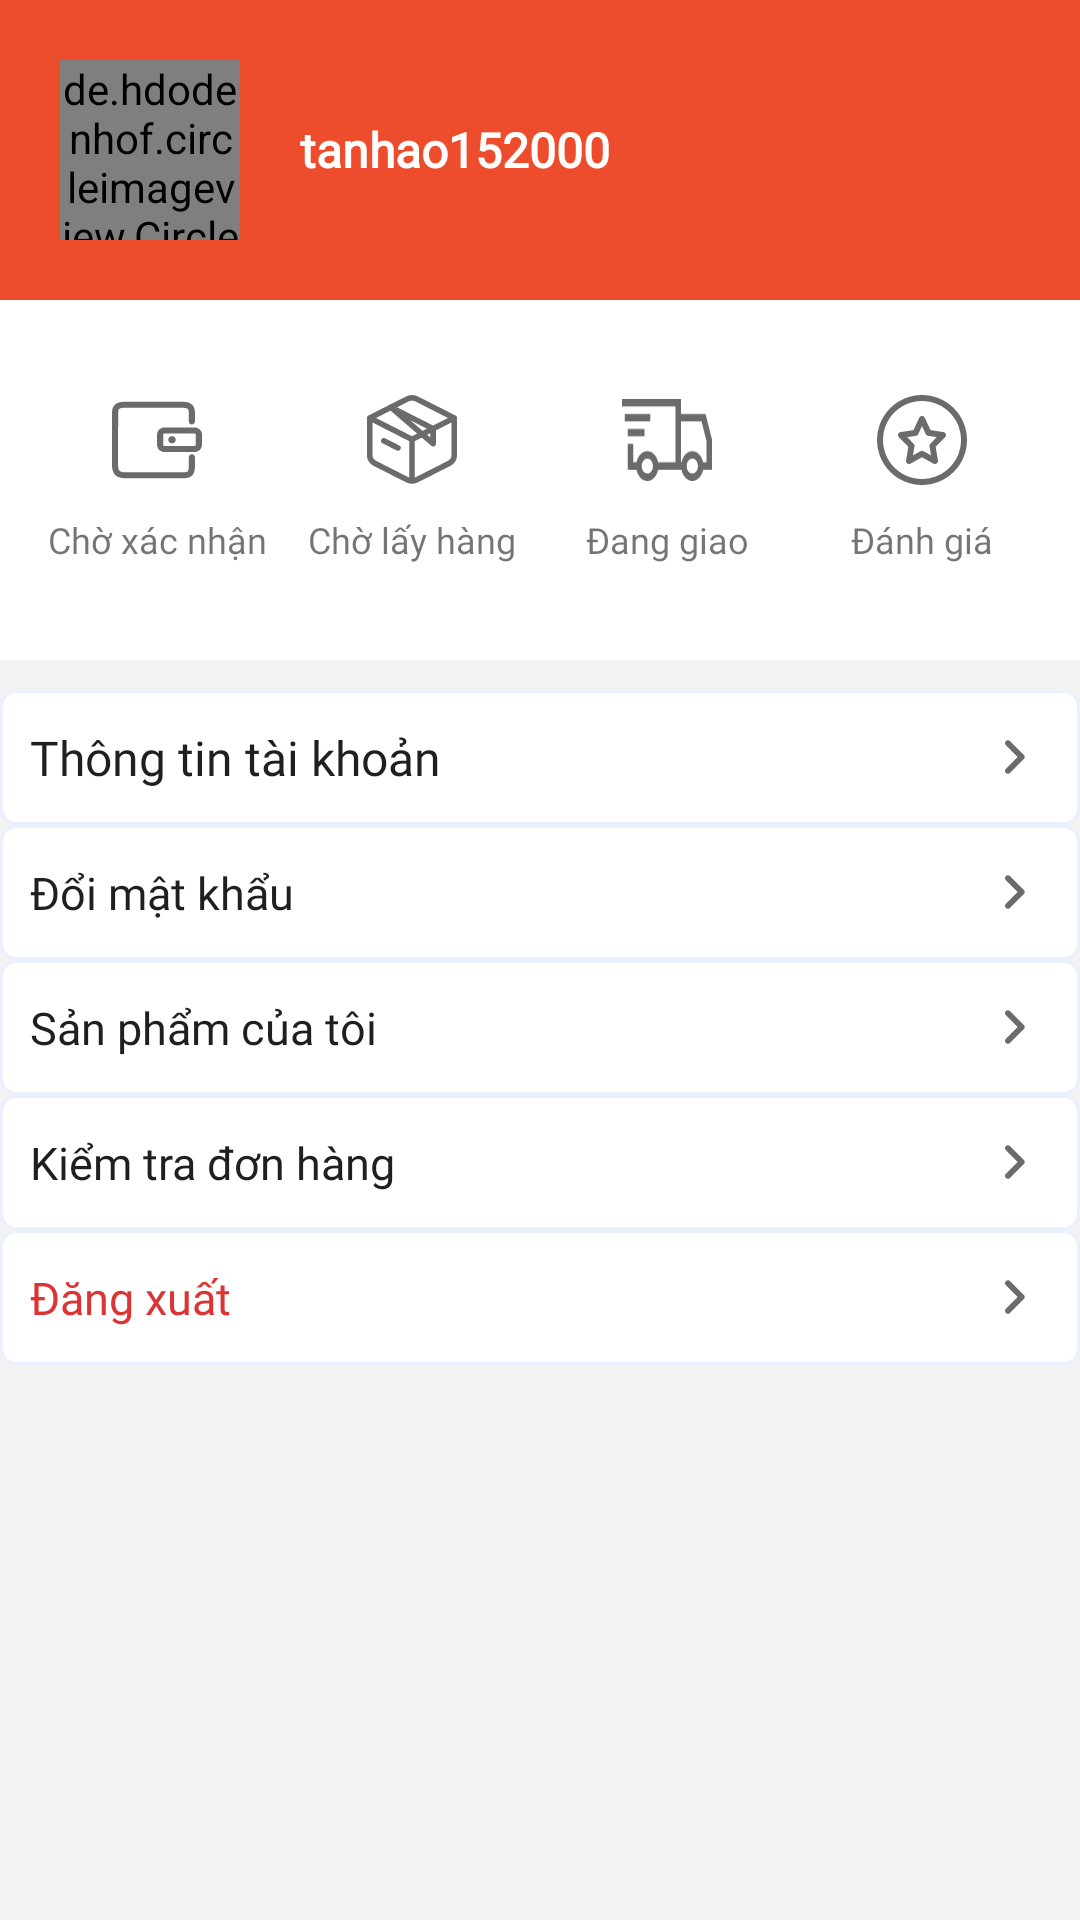

Reconstruct the res/layout file that produces this screen, plus the resources it refers to.
<!-- AndroidManifest.xml: application theme Theme.MTHShop -->
<!-- res/layout/fragment_me.xml -->
<?xml version="1.0" encoding="utf-8"?>
<androidx.constraintlayout.widget.ConstraintLayout xmlns:android="http://schemas.android.com/apk/res/android"
    xmlns:app="http://schemas.android.com/apk/res-auto"
    android:layout_width="match_parent"
    android:background="@color/back_ground"
    android:layout_height="match_parent">

    <LinearLayout
        android:id="@+id/linearLayout2"
        android:layout_width="match_parent"
        android:layout_height="wrap_content"
        android:background="@color/main"
        android:orientation="horizontal"
        android:padding="20dp"
        app:layout_constraintEnd_toEndOf="parent"
        app:layout_constraintStart_toStartOf="parent"
        app:layout_constraintTop_toTopOf="parent">

        <de.hdodenhof.circleimageview.CircleImageView
            android:id="@+id/fMe_imgAvatar"
            android:layout_width="60dp"
            android:layout_height="60dp"
            android:src="@drawable/user_avatar" />


        <TextView
            android:id="@+id/fMe_tvUser"
            android:layout_width="wrap_content"
            android:layout_height="wrap_content"
            android:layout_gravity="center"
            android:layout_marginStart="20dp"
            android:fontFamily="@font/arial_medium"
            android:text="tanhao152000"
            android:textColor="@color/white"
            android:textSize="16sp"
            android:textStyle="bold" />
    </LinearLayout>

    <LinearLayout
        android:id="@+id/linearLayout3"
        android:layout_width="match_parent"
        android:layout_height="120dp"
        android:background="@color/white"
        android:orientation="horizontal"
        android:padding="10dp"
        app:layout_constraintEnd_toEndOf="parent"
        app:layout_constraintStart_toStartOf="parent"
        app:layout_constraintTop_toBottomOf="@+id/linearLayout2">

        <LinearLayout
            android:id="@+id/fMe_lnWaitConfirm"
            android:layout_width="match_parent"
            android:layout_height="match_parent"
            android:layout_weight="1"
            android:gravity="center"
            android:orientation="vertical">

            <ImageView
                android:layout_width="30dp"
                android:layout_height="30dp"
                android:layout_gravity="center"
                android:src="@drawable/ic_pay" />

            <TextView
                android:layout_width="wrap_content"
                android:layout_height="wrap_content"
                android:layout_gravity="center"
                android:layout_marginTop="10dp"
                android:fontFamily="@font/arial_medium"
                android:text="Chờ xác nhận"
                android:textSize="12sp" />
        </LinearLayout>

        <LinearLayout
            android:id="@+id/fMe_lnGetProduct"
            android:layout_width="match_parent"
            android:layout_height="match_parent"
            android:layout_weight="1"
            android:gravity="center"
            android:orientation="vertical">

            <ImageView
                android:layout_width="30dp"
                android:layout_height="30dp"
                android:layout_gravity="center"
                android:src="@drawable/ic_recive" />

            <TextView
                android:layout_width="wrap_content"
                android:layout_height="wrap_content"
                android:layout_gravity="center"
                android:layout_marginTop="10dp"
                android:fontFamily="@font/arial_medium"
                android:text="Chờ lấy hàng"
                android:textSize="12sp" />
        </LinearLayout>

        <LinearLayout
            android:id="@+id/fMe_lnShipping"
            android:layout_width="match_parent"
            android:layout_height="match_parent"
            android:layout_weight="1"
            android:gravity="center"
            android:orientation="vertical">

            <ImageView
                android:layout_width="30dp"
                android:layout_height="30dp"
                android:layout_gravity="center"
                android:src="@drawable/ic_ship" />

            <TextView
                android:layout_width="wrap_content"
                android:layout_height="wrap_content"
                android:layout_gravity="center"
                android:layout_marginTop="10dp"
                android:fontFamily="@font/arial_medium"
                android:text="Đang giao"
                android:textSize="12sp" />
        </LinearLayout>

        <LinearLayout
            android:id="@+id/fMe_lnRate"
            android:layout_width="match_parent"
            android:layout_height="match_parent"
            android:layout_weight="1"
            android:gravity="center"
            android:orientation="vertical">

            <ImageView
                android:layout_width="30dp"
                android:layout_height="30dp"
                android:layout_gravity="center"
                android:src="@drawable/ic_rate" />

            <TextView
                android:layout_width="wrap_content"
                android:layout_height="wrap_content"
                android:layout_gravity="center"
                android:layout_marginTop="10dp"
                android:fontFamily="@font/arial_medium"
                android:text="Đánh giá"
                android:textSize="12sp" />
        </LinearLayout>
    </LinearLayout>

    <EditText
        android:id="@+id/fMe_edEditInfo"
        android:layout_width="match_parent"
        android:layout_height="45dp"
        app:layout_constraintEnd_toEndOf="parent"
        app:layout_constraintStart_toStartOf="parent"
        android:layout_marginTop="10dp"
        android:background="@drawable/form_style_login"
        android:cursorVisible="false"
        android:focusable="false"
        android:inputType="none"
        android:clickable="true"
        android:foreground="?attr/selectableItemBackground"
        android:drawableEnd="@drawable/ic_next_edit"
        android:paddingEnd="10dp"
        android:paddingStart="10dp"
        android:text="Thông tin tài khoản"
        android:fontFamily="@font/arial_medium"
        android:textSize="16sp"
        android:textColor="@color/main_text"
        app:layout_constraintTop_toBottomOf="@+id/linearLayout3" />

    <EditText
        android:id="@+id/fMe_edChangePassword"
        android:layout_width="match_parent"
        android:layout_height="45dp"
        android:background="@drawable/form_style_login"
        android:clickable="true"
        android:cursorVisible="false"
        android:drawableEnd="@drawable/ic_next_edit"
        android:focusable="false"
        android:fontFamily="@font/arial_medium"
        android:foreground="?attr/selectableItemBackground"
        android:inputType="none"
        android:paddingStart="10dp"
        android:paddingEnd="10dp"
        android:text="Đổi mật khẩu"
        android:textColor="@color/main_text"
        android:textSize="15sp"
        app:layout_constraintEnd_toEndOf="parent"
        app:layout_constraintStart_toStartOf="parent"
        app:layout_constraintTop_toBottomOf="@+id/fMe_edEditInfo" />

    <EditText
        android:id="@+id/fMe_edMyProduct"
        android:layout_width="match_parent"
        android:layout_height="45dp"
        android:background="@drawable/form_style_login"
        android:clickable="true"
        android:cursorVisible="false"
        android:drawableEnd="@drawable/ic_next_edit"
        android:focusable="false"
        android:fontFamily="@font/arial_medium"
        android:foreground="?attr/selectableItemBackground"
        android:inputType="none"
        android:paddingStart="10dp"
        android:paddingEnd="10dp"
        android:text="Sản phẩm của tôi"
        android:textColor="@color/main_text"
        android:textSize="15sp"
        app:layout_constraintEnd_toEndOf="parent"
        app:layout_constraintStart_toStartOf="parent"
        app:layout_constraintTop_toBottomOf="@+id/fMe_edChangePassword" />

    <EditText
        android:id="@+id/fMe_edVerifyBills"
        android:layout_width="match_parent"
        android:layout_height="45dp"
        android:background="@drawable/form_style_login"
        android:clickable="true"
        android:cursorVisible="false"
        android:drawableEnd="@drawable/ic_next_edit"
        android:focusable="false"
        android:fontFamily="@font/arial_medium"
        android:foreground="?attr/selectableItemBackground"
        android:inputType="none"
        android:paddingStart="10dp"
        android:paddingEnd="10dp"
        android:text="Kiểm tra đơn hàng"
        android:textColor="@color/main_text"
        android:textSize="15sp"
        app:layout_constraintEnd_toEndOf="parent"
        app:layout_constraintStart_toStartOf="parent"
        app:layout_constraintTop_toBottomOf="@+id/fMe_edMyProduct" />

    <EditText
        android:id="@+id/fMe_edLogOut"
        android:layout_width="match_parent"
        android:layout_height="45dp"
        android:background="@drawable/form_style_login"
        android:clickable="true"
        android:cursorVisible="false"
        android:drawableEnd="@drawable/ic_next_edit"
        android:focusable="false"
        android:fontFamily="@font/arial_medium"
        android:foreground="?attr/selectableItemBackground"
        android:inputType="none"
        android:paddingStart="10dp"
        android:paddingEnd="10dp"
        android:text="Đăng xuất"
        android:textColor="@color/status_false"
        android:textSize="15sp"
        app:layout_constraintEnd_toEndOf="parent"
        app:layout_constraintStart_toStartOf="parent"
        app:layout_constraintTop_toBottomOf="@+id/fMe_edVerifyBills" />


</androidx.constraintlayout.widget.ConstraintLayout>
<!-- resources referenced by this layout -->
<resources>
  <color name="back_ground">#F2F2F2</color>
  <color name="main">#ED4D2D</color>
  <color name="main_text">#1F1F1F</color>
  <color name="status_false">#DB3434</color>
  <color name="white">#FFFFFFFF</color>
  <!-- drawable form_style_login (drawable) -->
  <?xml version="1.0" encoding="utf-8"?>
  <shape xmlns:android="http://schemas.android.com/apk/res/android">
      <corners android:radius="5dp"/>
      <solid android:color="@color/white"/>
      <stroke android:color="@color/line_form" android:width="1dp" />
  
  </shape>
  <!-- drawable ic_next_edit (drawable) -->
  <vector android:autoMirrored="true" android:height="24dp"
      android:tint="#6B6B6B" android:viewportHeight="24"
      android:viewportWidth="24" android:width="24dp" xmlns:android="http://schemas.android.com/apk/res/android">
      <path android:fillColor="@android:color/white" android:pathData="M9.29,15.88L13.17,12 9.29,8.12c-0.39,-0.39 -0.39,-1.02 0,-1.41 0.39,-0.39 1.02,-0.39 1.41,0l4.59,4.59c0.39,0.39 0.39,1.02 0,1.41L10.7,17.3c-0.39,0.39 -1.02,0.39 -1.41,0 -0.38,-0.39 -0.39,-1.03 0,-1.42z"/>
  </vector>
  <!-- drawable ic_ship (drawable) -->
  <vector xmlns:android="http://schemas.android.com/apk/res/android"
      android:width="33dp"
      android:height="30dp"
      android:viewportWidth="33"
      android:viewportHeight="30">
    <path
        android:pathData="M0,0V2.7273H19.5938V23.1818H13.2454C12.7854,20.8377 11.1911,19.0909 9.2813,19.0909C7.3714,19.0909 5.7771,20.8377 5.3171,23.1818H4.125V16.3636H2.0625V25.9091H5.3171C5.7771,28.2532 7.3714,30 9.2813,30C11.1911,30 12.7854,28.2532 13.2454,25.9091H21.8171C22.2771,28.2532 23.8714,30 25.7812,30C27.6911,30 29.2854,28.2532 29.7454,25.9091H33V14.7873L32.935,14.5732L30.8725,6.3914L30.6487,5.4545H21.6562V0H0ZM1.0313,5.4545V8.1818H10.3125V5.4545H1.0313ZM21.6562,8.1818H29.1648L30.9375,15.1705V23.1818H29.7454C29.2854,20.8377 27.6911,19.0909 25.7812,19.0909C23.8714,19.0909 22.2771,20.8377 21.8171,23.1818H21.6562V8.1818ZM2.0625,10.9091V13.6364H8.25V10.9091H2.0625ZM9.2813,21.8182C10.4332,21.8182 11.3438,23.0223 11.3438,24.5455C11.3438,26.0686 10.4332,27.2727 9.2813,27.2727C8.1293,27.2727 7.2188,26.0686 7.2188,24.5455C7.2188,23.0223 8.1293,21.8182 9.2813,21.8182ZM25.7812,21.8182C26.9332,21.8182 27.8438,23.0223 27.8438,24.5455C27.8438,26.0686 26.9332,27.2727 25.7812,27.2727C24.6293,27.2727 23.7188,26.0686 23.7188,24.5455C23.7188,23.0223 24.6293,21.8182 25.7812,21.8182Z"
        android:fillColor="#6B6B6B"/>
  </vector>
  <style name="Theme.MTHShop" parent="Theme.MaterialComponents.DayNight.NoActionBar">
          
          <item name="colorPrimary">@color/purple_500</item>
          <item name="colorPrimaryVariant">@color/purple_700</item>
          <item name="colorOnPrimary">@color/white</item>
          
          <item name="colorSecondary">@color/teal_200</item>
          <item name="colorSecondaryVariant">@color/teal_700</item>
          <item name="colorOnSecondary">@color/black</item>
          
          <item name="android:statusBarColor" tools:targetApi="l">@android:color/transparent</item>
          
  
      </style>
  <color name="line_form">#EBF0FF</color>
  <color name="purple_500">@color/main</color>
  <color name="purple_700">#FF3700B3</color>
  <color name="teal_200">#FF03DAC5</color>
  <color name="teal_700">#FF018786</color>
  <color name="black">#FF000000</color>
</resources>
